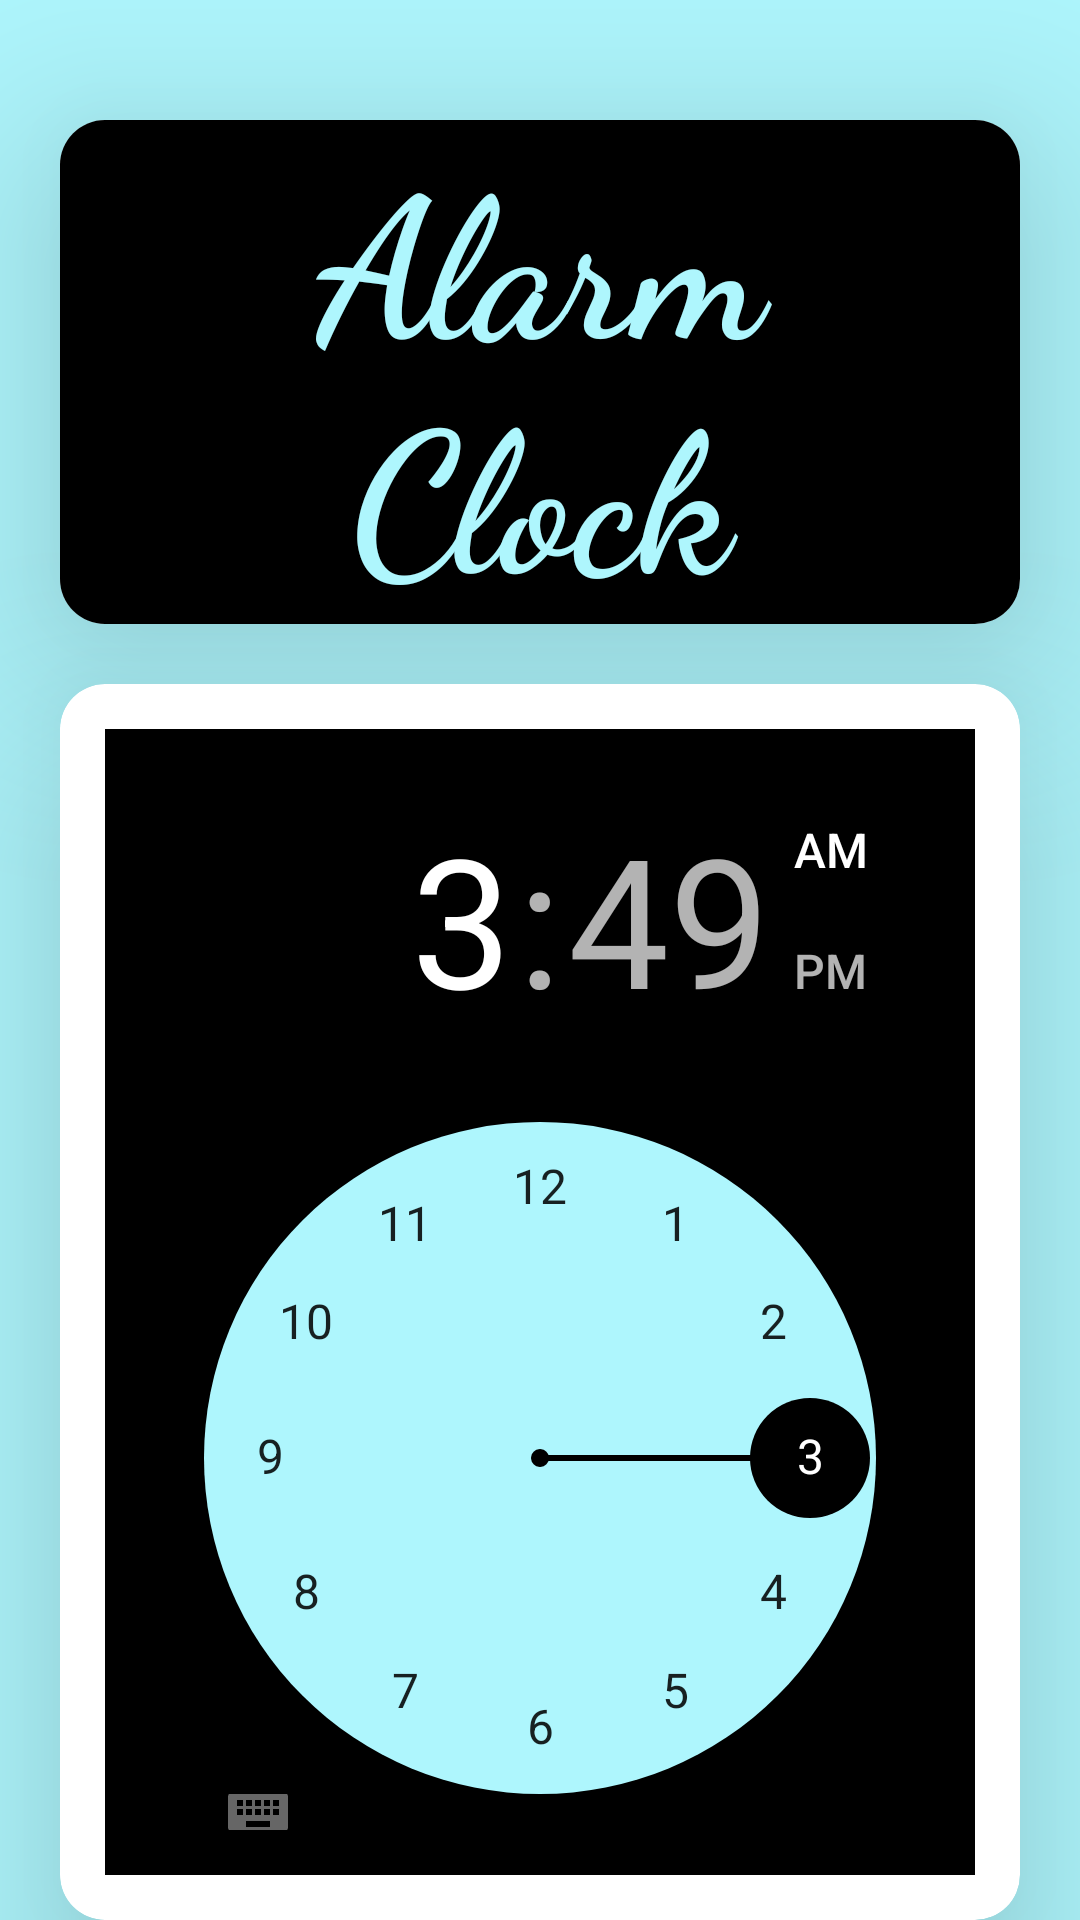

Produce the Android XML layout that renders to this screen, including the resource entries it uses.
<!-- AndroidManifest.xml: application theme Theme.AlaramClock -->
<!-- res/layout/activity_main.xml -->
<?xml version="1.0" encoding="utf-8"?>
<LinearLayout xmlns:android="http://schemas.android.com/apk/res/android"
    xmlns:tools="http://schemas.android.com/tools"
    android:layout_width="match_parent"
    android:layout_height="match_parent"
    xmlns:app="http://schemas.android.com/apk/res-auto"
    android:background="#AEF6FD"
    android:orientation="vertical">

    <androidx.cardview.widget.CardView
        android:layout_width="match_parent"
        android:layout_height="wrap_content"
        app:cardCornerRadius="15dp"
        android:layout_gravity="center"
        app:cardElevation="40dp"
        android:layout_marginLeft="20dp"
        android:layout_marginRight="20dp"
        android:layout_marginTop="40dp"
        android:layout_marginBottom="20dp"
        >
    <TextView
        android:layout_width="match_parent"
        android:layout_height="wrap_content"
        android:text="Alarm Clock"
        android:textStyle="bold"
        android:fontFamily="cursive"
        android:textSize="65dp"
        android:paddingRight="15dp"
        android:paddingLeft="15dp"
        android:textColor="#AEF6FD"
        android:background="@color/black"
        android:textAlignment="center"
        />
    </androidx.cardview.widget.CardView>

    <androidx.cardview.widget.CardView
        android:layout_width="wrap_content"
        android:layout_height="wrap_content"
        app:cardCornerRadius="15dp"
        app:cardMaxElevation="100dp"
        app:cardElevation="40dp"
        android:layout_marginLeft="20dp"
        android:layout_marginRight="20dp"
        >

    <TimePicker
        android:id="@+id/timePicker"
        android:layout_width="wrap_content"
        android:layout_height="wrap_content"
        android:layout_marginTop="50dp"
        android:padding="15dp"
        android:layout_margin="15dp"
        android:background="@color/black"
        android:headerBackground="@color/black"
        android:headerTimeTextAppearance="@color/black"
        android:numbersSelectorColor="@color/black"
        android:numbersBackgroundColor="#AEF6FD"
        android:numbersInnerTextColor="@color/black"
        android:layout_gravity="center" />

    </androidx.cardview.widget.CardView>


    <androidx.cardview.widget.CardView
        android:layout_width="wrap_content"
        android:layout_height="wrap_content"
        app:cardCornerRadius="15dp"
        android:layout_gravity="center"
        app:cardElevation="40dp"
        android:layout_marginLeft="20dp"
        android:layout_marginRight="20dp"
        android:layout_marginTop="20dp"
        android:layout_marginBottom="20dp"
        >
    <Switch
        android:id="@+id/switch1"
        android:layout_width="match_parent"
        android:layout_height="wrap_content"
        android:text="Set Alarm"
        android:textSize="20dp"
        android:textStyle="bold"
        android:padding="15dp"
        android:layout_gravity="center"
        android:onClick="OnToggleClicked"
        android:checked="false"
        android:textAlignment="center"
        android:thumb="@drawable/ic_time"
        tools:ignore="UseSwitchCompatOrMaterialXml" />
    </androidx.cardview.widget.CardView>

</LinearLayout>
<!-- resources referenced by this layout -->
<resources>
  <style name="Theme.AlaramClock" parent="Theme.MaterialComponents.DayNight.DarkActionBar">
          
          <item name="colorPrimary">@color/purple_500</item>
          <item name="colorPrimaryVariant">@color/purple_700</item>
          <item name="colorOnPrimary">@color/white</item>
          
          <item name="colorSecondary">@color/teal_200</item>
          <item name="colorSecondaryVariant">@color/teal_700</item>
          <item name="colorOnSecondary">@color/black</item>
          
          <item name="android:statusBarColor" tools:targetApi="l">?attr/colorPrimaryVariant</item>
          
      </style>
  <!-- not gathered from this repository: default colours our renderer supplied (Android Studio template values) -->
  <color name="purple_500">#FF6200EE</color>
  <color name="purple_700">#FF3700B3</color>
  <color name="teal_200">#FF03DAC5</color>
  <color name="teal_700">#FF018786</color>
  <color name="black">#FF000000</color>
  <color name="white">#FFFFFFFF</color>
</resources>
